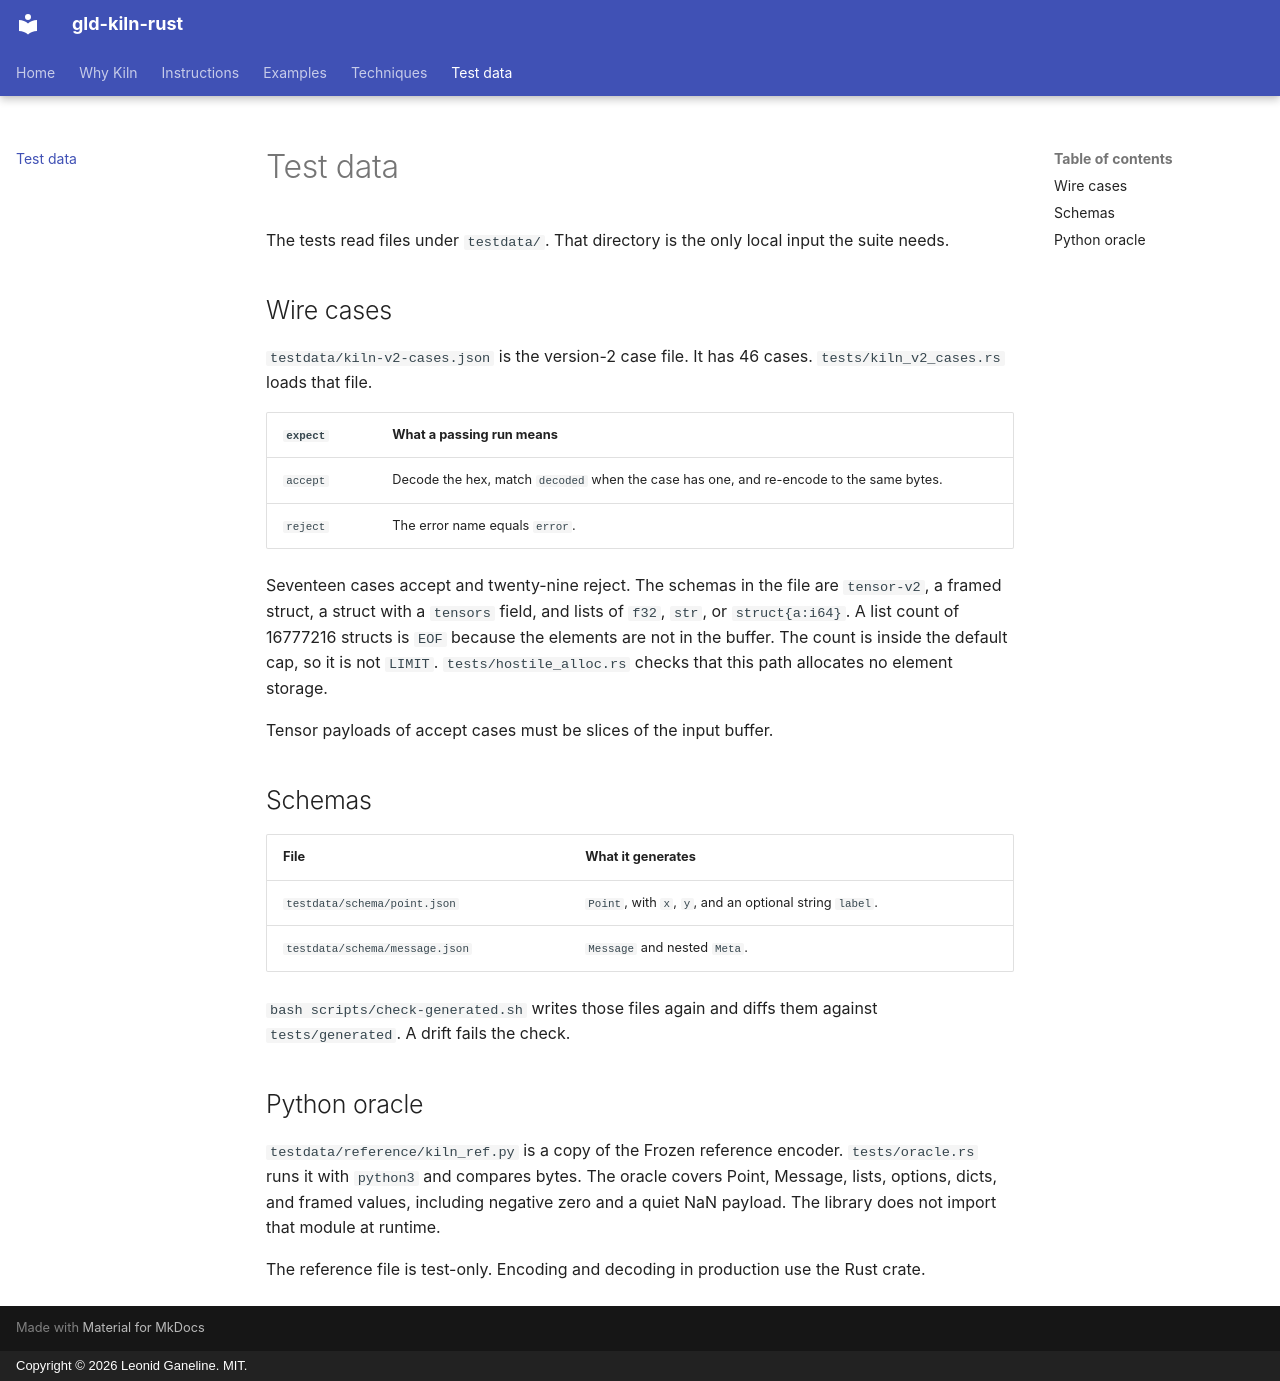

repository: leo-gan/gld-kiln-rust · page: test-data/index.html · generator: mkdocs · copyright: Copyright © 2026 Leonid Ganeline. MIT.

# Test data

The tests read files under `testdata/`. That directory is the only local input
the suite needs.

## Wire cases

`testdata/kiln-v2-cases.json` is the version-2 case file. It has 46 cases.
`tests/kiln_v2_cases.rs` loads that file.

| `expect` | What a passing run means |
| --- | --- |
| `accept` | Decode the hex, match `decoded` when the case has one, and re-encode to the same bytes. |
| `reject` | The error name equals `error`. |

Seventeen cases accept and twenty-nine reject. The schemas in the file are
`tensor-v2`, a framed struct, a struct with a `tensors` field, and lists of
`f32`, `str`, or `struct{a:i64}`. A list count of 16777216 structs is `EOF`
because the elements are not in the buffer. The count is inside the default
cap, so it is not `LIMIT`. `tests/hostile_alloc.rs` checks that this path
allocates no element storage.

Tensor payloads of accept cases must be slices of the input buffer.

## Schemas

| File | What it generates |
| --- | --- |
| `testdata/schema/point.json` | `Point`, with `x`, `y`, and an optional string `label`. |
| `testdata/schema/message.json` | `Message` and nested `Meta`. |

`bash scripts/check-generated.sh` writes those files again and diffs them
against `tests/generated`. A drift fails the check.

## Python oracle

`testdata/reference/kiln_ref.py` is a copy of the Frozen reference encoder.
`tests/oracle.rs` runs it with `python3` and compares bytes. The oracle covers
Point, Message, lists, options, dicts, and framed values, including negative
zero and a quiet NaN payload. The library does not import that module at
runtime.

The reference file is test-only. Encoding and decoding in production use the
Rust crate.
